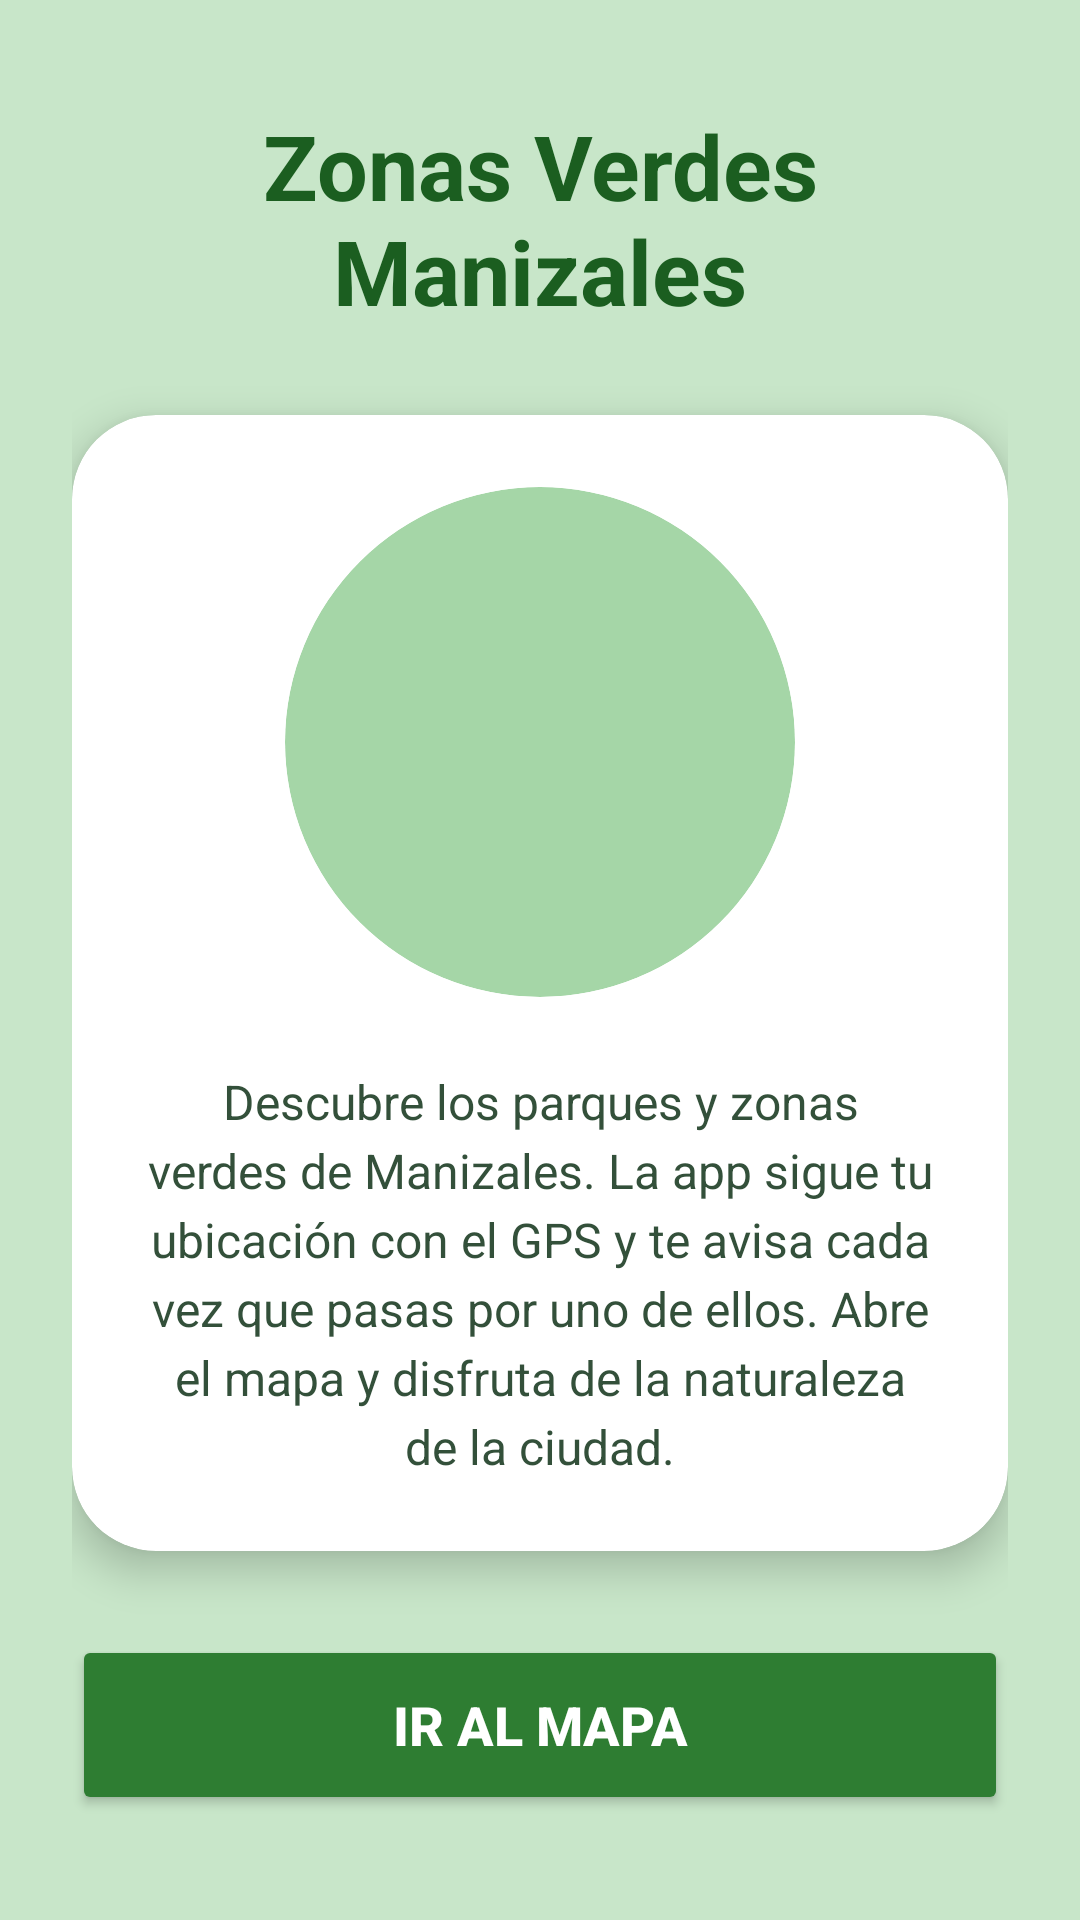

Android layout source for this screen:
<!-- AndroidManifest.xml: application theme Theme.AppZonasVerdesManizales -->
<!-- res/layout/activity_menu_principal.xml -->
<?xml version="1.0" encoding="utf-8"?>
<ScrollView xmlns:android="http://schemas.android.com/apk/res/android"
    xmlns:app="http://schemas.android.com/apk/res-auto"
    xmlns:tools="http://schemas.android.com/tools"
    android:id="@+id/main"
    android:layout_width="match_parent"
    android:layout_height="match_parent"
    android:background="#C8E6C9"
    android:fillViewport="true"
    tools:context=".MenuPrincipal">

    <LinearLayout
        android:layout_width="match_parent"
        android:layout_height="wrap_content"
        android:gravity="center"
        android:orientation="vertical"
        android:padding="24dp">

        <TextView
            android:id="@+id/tvTitulo"
            android:layout_width="match_parent"
            android:layout_height="wrap_content"
            android:gravity="center"
            android:text="Zonas Verdes Manizales"
            android:textColor="#1B5E20"
            android:textSize="30sp"
            android:textStyle="bold" />

        <androidx.cardview.widget.CardView
            android:layout_width="match_parent"
            android:layout_height="wrap_content"
            android:layout_marginTop="28dp"
            app:cardBackgroundColor="#FFFFFF"
            app:cardCornerRadius="28dp"
            app:cardElevation="8dp">

            <LinearLayout
                android:layout_width="match_parent"
                android:layout_height="wrap_content"
                android:gravity="center_horizontal"
                android:orientation="vertical"
                android:padding="24dp">

                <androidx.cardview.widget.CardView
                    android:layout_width="170dp"
                    android:layout_height="170dp"
                    app:cardBackgroundColor="#A5D6A7"
                    app:cardCornerRadius="85dp"
                    app:cardElevation="0dp">

                    <ImageView
                        android:id="@+id/imgBosque"
                        android:layout_width="match_parent"
                        android:layout_height="match_parent"
                        android:contentDescription="Bosque"
                        android:padding="28dp"
                        app:srcCompat="@drawable/bosque" />
                </androidx.cardview.widget.CardView>

                <TextView
                    android:id="@+id/tvIntroduccion"
                    android:layout_width="match_parent"
                    android:layout_height="wrap_content"
                    android:layout_marginTop="24dp"
                    android:gravity="center"
                    android:lineSpacingExtra="4dp"
                    android:text="Descubre los parques y zonas verdes de Manizales. La app sigue tu ubicación con el GPS y te avisa cada vez que pasas por uno de ellos. Abre el mapa y disfruta de la naturaleza de la ciudad."
                    android:textColor="#33503A"
                    android:textSize="16sp" />
            </LinearLayout>
        </androidx.cardview.widget.CardView>

        <Button
            android:id="@+id/btnIrAlMapa"
            android:layout_width="match_parent"
            android:layout_height="60dp"
            android:layout_marginTop="28dp"
            android:backgroundTint="#2E7D32"
            android:text="Ir al mapa"
            android:textColor="#FFFFFF"
            android:textSize="18sp"
            android:textStyle="bold"
            app:cornerRadius="30dp" />
    </LinearLayout>
</ScrollView>
<!-- resources referenced by this layout -->
<resources>
  <style name="Theme.AppZonasVerdesManizales" parent="Base.Theme.AppZonasVerdesManizales" />
  <style name="Base.Theme.AppZonasVerdesManizales" parent="Theme.Material3.DayNight.NoActionBar">
          
          
      </style>
</resources>
